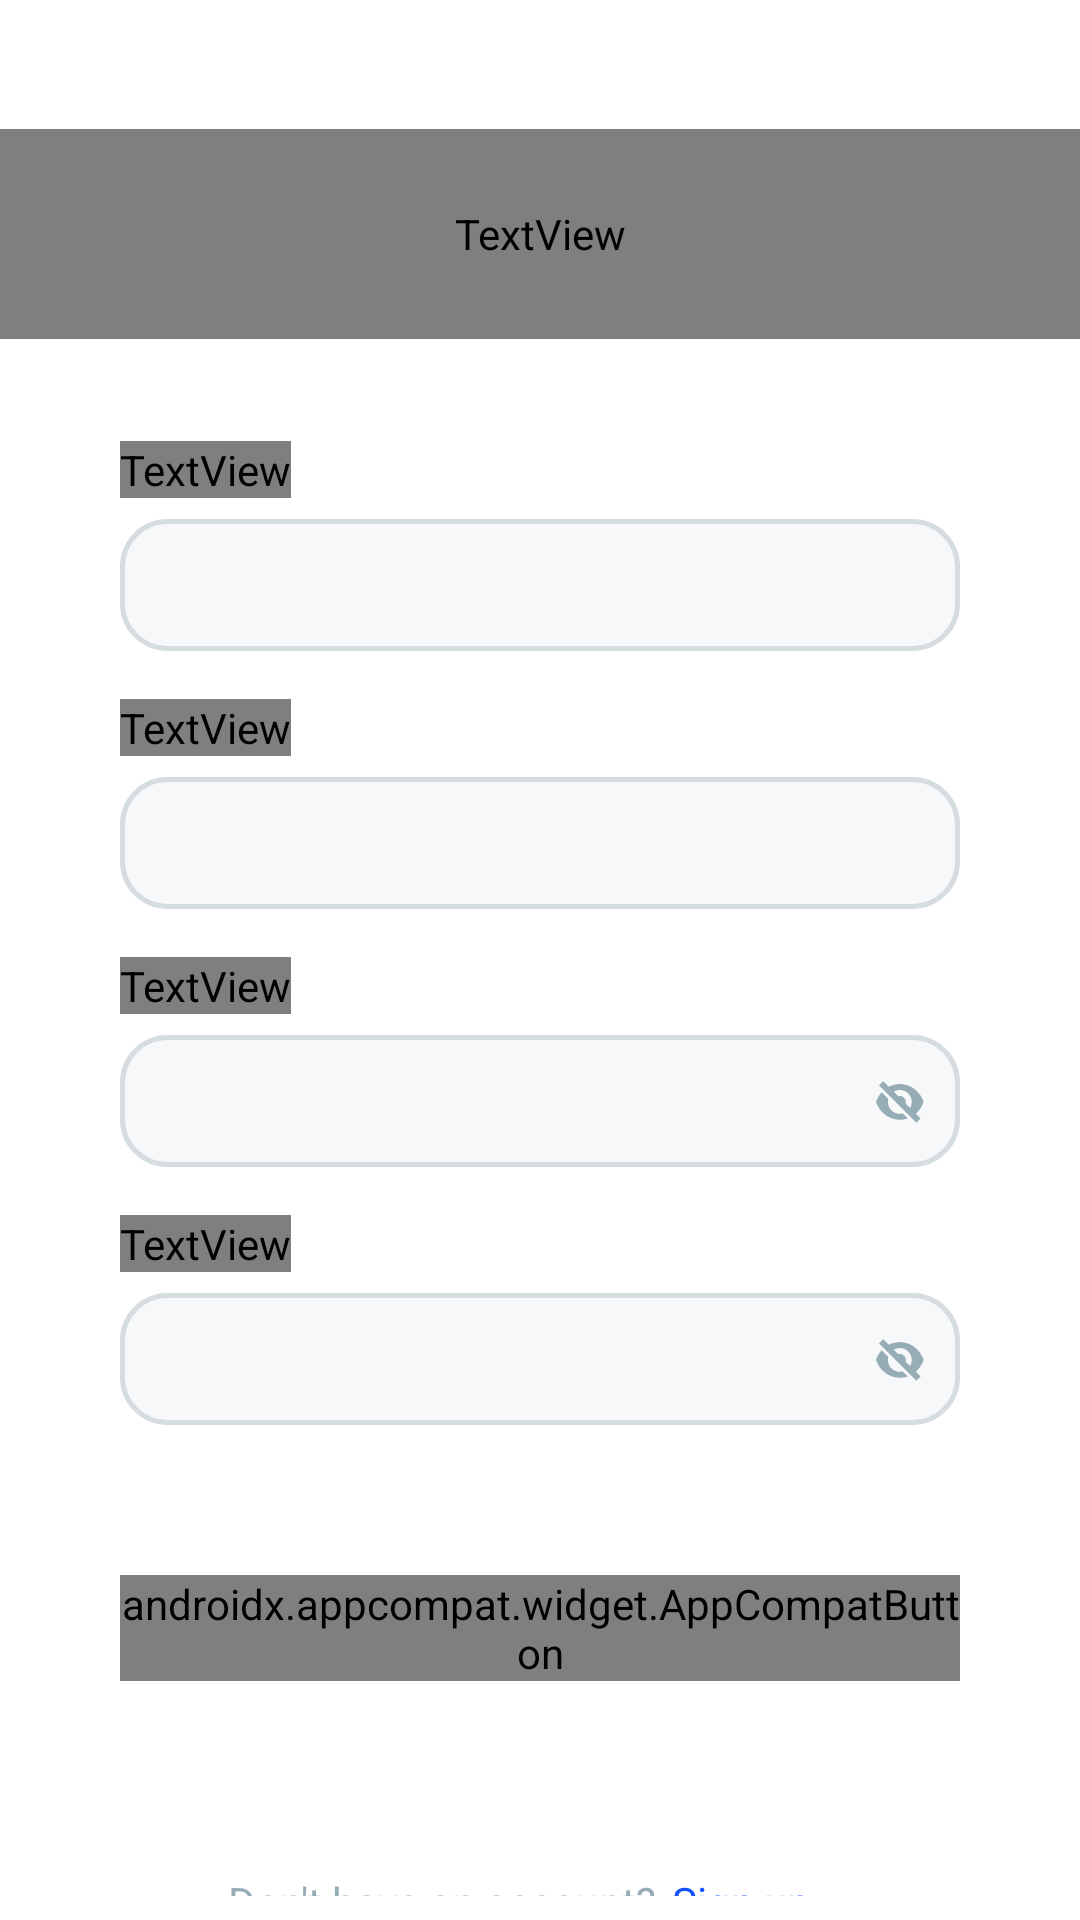

Produce the Android XML layout that renders to this screen, including the resource entries it uses.
<!-- AndroidManifest.xml: application theme Theme.AppCompat.NoActionBar -->
<!-- res/layout/activity_signin.xml -->
<?xml version="1.0" encoding="utf-8"?>
<LinearLayout xmlns:android="http://schemas.android.com/apk/res/android"
    xmlns:app="http://schemas.android.com/apk/res-auto"
    xmlns:tools="http://schemas.android.com/tools"
    android:layout_width="match_parent"
    android:layout_height="match_parent"
    android:orientation="vertical"
    android:background="@color/white"
    tools:context=".MainActivity">

    <TextView
        android:id="@+id/sign_in_text"
        android:layout_width="match_parent"
        android:layout_height="70dp"
        android:gravity="center"
        android:text="@string/sign_in"
        android:fontFamily="@font/inter_bold"
        android:textColor="@color/main_name_pages"
        android:textSize="20sp"
        android:layout_marginTop="43dp" />

    <LinearLayout
        android:layout_width="match_parent"
        android:layout_height="wrap_content"
        android:layout_marginTop="30dp"
        android:layout_marginLeft="36dp"
        android:layout_marginRight="36dp"
        android:orientation="vertical"
        android:padding="4dp">

        <TextView
            android:id="@+id/name_signin"
            android:layout_width="wrap_content"
            android:layout_height="wrap_content"
            android:fontFamily="@font/inter_bold"
            android:text="@string/name"
            android:textColor="@color/main_name_pages"
            android:textSize="13sp"/>

        <EditText
            android:id="@+id/first_field_signin"
            android:layout_width="match_parent"
            android:layout_height="44dp"
            android:layout_marginTop="7dp"
            android:background="@drawable/shapebutton"
            android:paddingLeft="10dp"/>

        <TextView
            android:id="@+id/email_signin"
            android:layout_width="wrap_content"
            android:layout_height="wrap_content"
            android:fontFamily="@font/inter_bold"
            android:layout_marginTop="16dp"
            android:text="@string/email"
            android:textColor="@color/main_name_pages"
            android:textSize="13sp"/>

        <EditText
            android:id="@+id/second_field_signin"
            android:layout_width="match_parent"
            android:layout_height="44dp"
            android:layout_marginTop="7dp"
            android:background="@drawable/shapebutton"
            android:paddingLeft="10dp"/>

        <TextView
            android:id="@+id/first_password_signin"
            android:layout_width="wrap_content"
            android:layout_height="wrap_content"
            android:fontFamily="@font/inter_bold"
            android:layout_marginTop="16dp"
            android:text="@string/password"
            android:textColor="@color/main_name_pages"
            android:textSize="13sp"/>

        <EditText
            android:id="@+id/first_password_field_signin"
            android:layout_width="match_parent"
            android:layout_height="44dp"
            android:layout_marginTop="7dp"
            android:paddingRight="5dp"
            android:drawableRight="@drawable/ic_visibility"
            android:background="@drawable/shapebutton"
            android:paddingLeft="10dp"/>

        <TextView
            android:id="@+id/second_password_signin"
            android:layout_width="wrap_content"
            android:layout_height="wrap_content"
            android:fontFamily="@font/inter_bold"
            android:layout_marginTop="16dp"
            android:text="@string/password"
            android:textColor="@color/main_name_pages"
            android:textSize="13sp"/>

        <EditText
            android:id="@+id/second_password_field_signin"
            android:layout_width="match_parent"
            android:layout_height="44dp"
            android:layout_marginTop="7dp"
            android:paddingRight="5dp"
            android:drawableRight="@drawable/ic_visibility"
            android:background="@drawable/shapebutton"
            android:paddingLeft="10dp"/>

        <androidx.appcompat.widget.AppCompatButton
            android:id="@+id/button_signin"
            android:layout_width="match_parent"
            android:layout_height="wrap_content"
            android:fontFamily="@font/inter_bold"
            android:textSize="13sp"
            android:text="@string/sign_in"
            android:textColor="@color/white"
            android:layout_marginTop="50dp"
            android:background="@drawable/shapebuttonsign"/>

        <LinearLayout
            android:layout_width="match_parent"
            android:layout_height="wrap_content"
            android:layout_marginLeft="32dp"
            android:layout_marginRight="32dp"
            android:orientation="horizontal"
            android:padding="4dp">
            <TextView
                android:id="@+id/signin_already"
                android:layout_width="wrap_content"
                android:layout_height="wrap_content"
                android:textColor="@color/under_info_text"
                android:layout_marginTop="60dp"
                android:text="@string/dont_have_account"/>
            <TextView
                android:id="@+id/underbutton_signin_button"
                android:layout_width="match_parent"
                android:layout_height="wrap_content"
                android:layout_marginLeft="5dp"
                android:layout_marginTop="60dp"
                android:textColor="@color/button_color_signup"
                android:text="@string/sign_up"/>
        </LinearLayout>
    </LinearLayout>
</LinearLayout>
<!-- resources referenced by this layout -->
<resources>
  <color name="button_color_signup">#1152FD</color>
  <color name="main_name_pages">#3E4958</color>
  <color name="under_info_text">#97ADB6</color>
  <color name="white">#FFFFFFFF</color>
  <!-- drawable ic_visibility (drawable) -->
  <vector xmlns:android="http://schemas.android.com/apk/res/android"
      android:width="30dp"
      android:height="30dp"
      android:viewportWidth="30"
      android:viewportHeight="30">
    <path
        android:pathData="M0,0h30v30h-30z"
        android:fillColor="#ffffff"
        android:fillAlpha="0.01"/>
    <path
        android:pathData="M22.8787,15.3069C21.7203,11.8402 18.6079,9.3524 14.9393,9.3524C13.6261,9.3524 12.3876,9.6765 11.282,10.2462L9.3957,8.36L7.9924,9.7633L20.4829,22.2538L21.8862,20.8504L20.2692,19.2335C21.4467,18.2106 22.36,16.859 22.8786,15.3068L22.8787,15.3069ZM14.9393,11.3372C17.1317,11.3372 18.909,13.1145 18.909,15.3069C18.909,16.043 18.7002,16.7249 18.3483,17.3125L16.8562,15.8205C16.9005,15.6569 16.9242,15.4848 16.9242,15.3069C16.9242,14.2106 16.0355,13.3221 14.9393,13.3221C14.762,13.3221 14.5918,13.3488 14.4286,13.3928L12.9459,11.9101C13.5326,11.5589 14.2044,11.3372 14.9393,11.3372Z"
        android:fillColor="#97ADB6"/>
    <path
        android:pathData="M14.9393,19.2766C12.7469,19.2766 10.9697,17.4993 10.9697,15.3069C10.9697,14.9536 11.0306,14.6174 11.1172,14.2914L8.8987,12.073C8.0648,12.9862 7.4087,14.0836 7,15.3069C8.1583,18.7737 11.2708,21.2614 14.9393,21.2614C15.878,21.2614 16.7793,21.0964 17.6217,20.796L15.9548,19.1291C15.6288,19.2157 15.2926,19.2766 14.9393,19.2766Z"
        android:fillColor="#97ADB6"/>
  </vector>
  <!-- drawable shapebutton (drawable) -->
  <?xml version="1.0" encoding="utf-8"?>
  <shape xmlns:android="http://schemas.android.com/apk/res/android"
      android:shape="rectangle">
      <gradient android:startColor="@color/fill_main_block_signup"
          android:endColor="@color/fill_main_block_signup"
          android:angle="270" />
      <corners android:radius="15dp" />
      <stroke android:width="5px" android:color="@color/stroke_main_block_signup" />
  </shape>
  <!-- drawable shapebuttonsign (drawable-v24) -->
  <?xml version="1.0" encoding="utf-8"?>
  <shape xmlns:android="http://schemas.android.com/apk/res/android"
      android:shape="rectangle">
      <corners android:radius="15dp" />
      <solid  android:color="@color/button_color_signup"/>
  </shape>
  <string name="dont_have_account">"Don't have an account?"</string>
  <string name="email">EMAIL</string>
  <string name="name">NAME</string>
  <string name="password">PASSWORD</string>
  <string name="sign_in">Sign in</string>
  <string name="sign_up">Sign up</string>
  <color name="fill_main_block_signup">#F7F8F9</color>
  <color name="stroke_main_block_signup">#D5DDE0</color>
</resources>
